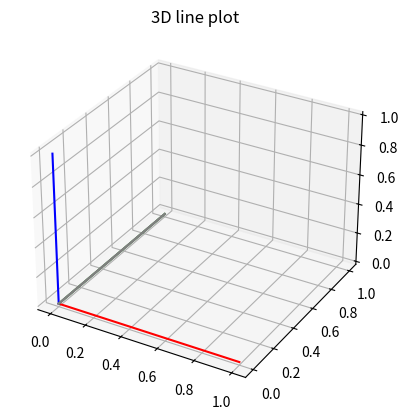

The script that saved this image:
import numpy as np
import matplotlib.pyplot as plt
 
 

#---------------------------------------------------------
def create4x4FRotationX(degrees): 
    radians = degrees * ( np.pi / 180.0 )
    cosX = np.cos(radians)
    sinX = np.sin(radians)
    m = np.array([
                   [1.0,       0.0,   0.0, 0.0], 
                   [0.0,      cosX,  sinX, 0.0], 
                   [0.0, -1.0*sinX,  cosX, 0.0],
                   [0.0,       0.0,   0.0, 1.0] 
                 ])
    return m
#---------------------------------------------------------
def create4x4FRotationY(degrees):
     radians = degrees * ( np.pi / 180.0 )
     cosY = np.cos(radians)
     sinY = np.sin(radians)
     m = np.array([
                   [cosY,       0.0,   -1.0 * sinY, 0.0], 
                   [0.0,        1.0,           0.0, 0.0], 
                   [sinY,       0.0,          cosY, 0.0],
                   [0.0,        0.0,           0.0, 1.0] 
                 ])
     return m
#---------------------------------------------------------
def create4x4FRotationZ(degrees):
    radians = degrees * ( np.pi / 180.0 )
    cosZ = np.cos(radians)
    sinZ = np.sin(radians)
    m = np.array([
                   [cosZ,       sinZ,    0.0, 0.0], 
                   [-1.0*sinZ,  cosZ,    0.0, 0.0], 
                   [0.0,         0.0,    1.0, 0.0],
                   [0.0,         0.0,    0.0, 1.0] 
                 ])
    return m
#---------------------------------------------------------







def decomposeRollPitchYawtoRollYaw(limbLength,roll,pitch,yaw):
    #TODO: add a decomposition here using numpy..!
    return roll,yaw



 
fig = plt.figure()
ax = plt.axes(projection ='3d')


# defining all 3 axes
z = np.linspace(0, 1, 100)
x = z * np.sin(25 * z)
y = z * np.cos(25 * z)

#---------
z = [0, 0]
x = [1, 0]
y = [0, 0]
ax.plot3D(x, y, z, 'red')
#---------
z = [1, 0]
x = [0, 0]
y = [0, 0]
ax.plot3D(x, y, z, 'blue')
#---------
z = [0, 0]
x = [0, 0]
y = [1, 0]
ax.plot3D(x, y, z, 'green')


point = np.array([ 
                   [1.0], 
                   [0.0], 
                   [0.0], 
                   [1.0]
                 ])

point = np.array([1.0,0.0,0.0,1.0])

for rotAngleZ in range(-45,45):
 for rotAngleY in range(-45,45):
  for rotAngleX in range(-45,45):
   rX = create4x4FRotationX(rotAngleX) 
   rY = create4x4FRotationX(rotAngleY) 
   rZ = create4x4FRotationX(rotAngleZ) 

   rotMat = rX * rY * rZ
   point = np.array([1.0,0.0,0.0,1.0])
   pointTransformed =   point.dot(rotMat)
   print("rX = ",rotAngleX, "rY = ",rotAngleY, "rZ = ",rotAngleZ, " | ",pointTransformed[0],",",pointTransformed[1],",",pointTransformed[2],",",pointTransformed[3])

z = [float(point[2]), 0]
x = [float(point[1]), 0]
y = [float(point[0]), 0]
ax.plot3D(x, y, z, 'gray')

z = [float(pointTransformed[2]), 0]
x = [float(pointTransformed[1]), 0]
y = [float(pointTransformed[0]), 0]
ax.plot3D(x, y, z, 'gray')


# plotting
ax.set_title('3D line plot')
plt.show()

